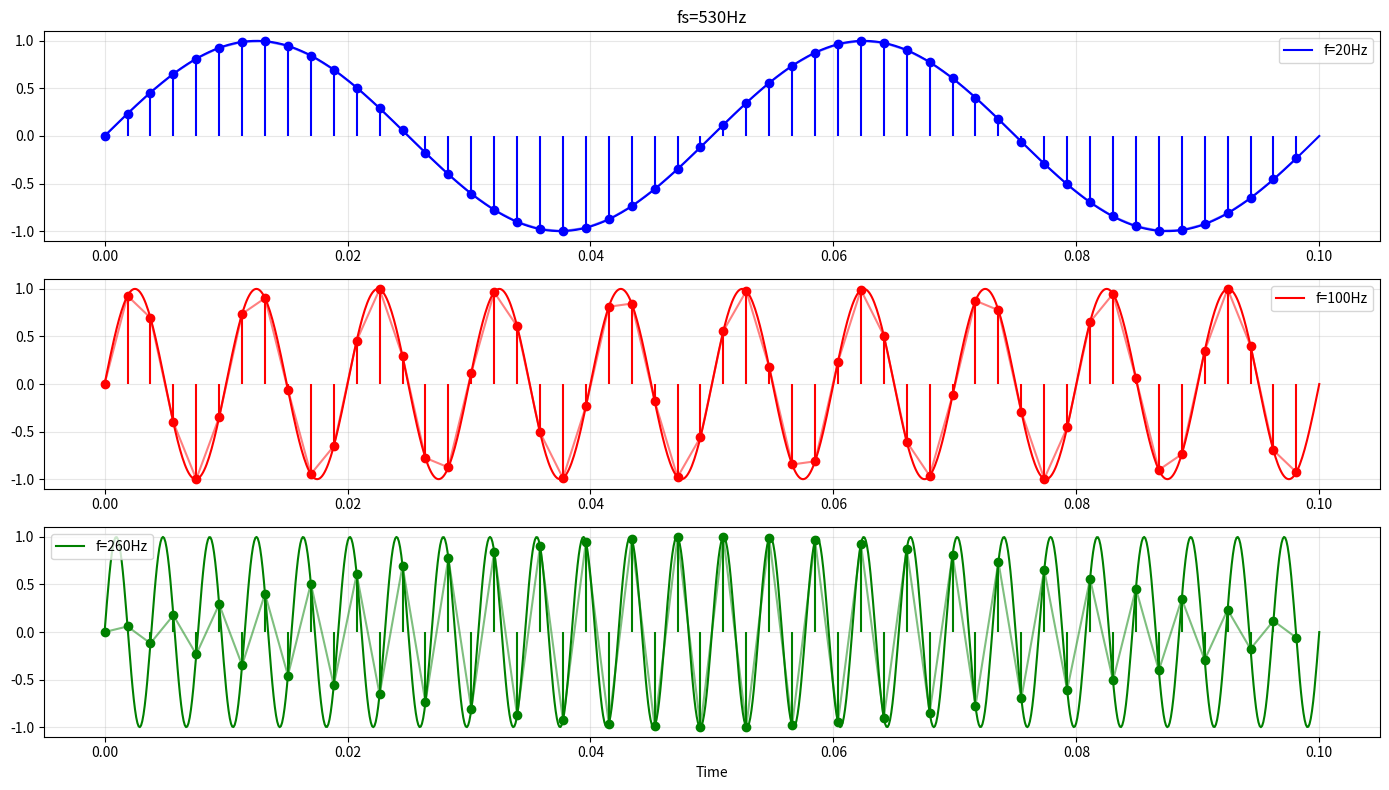

Write Python code to recreate this figure.
import numpy as np
import matplotlib.pyplot as plt

f0 = 20
f1 = 100
f2 = 260

fs = max(f0, f1, f2) * 2 + 10
t_final = 0.1

t_cont = np.linspace(0, t_final, 1000)
t_esant = np.arange(0, t_final, 1/fs)

sig0 = np.sin(2 * np.pi * f0 * t_cont)
sig1 = np.sin(2 * np.pi * f1 * t_cont)
sig2 = np.sin(2 * np.pi * f2 * t_cont)

esc_0 = np.sin(2 * np.pi * f0 * t_esant)
esc_1 = np.sin(2 * np.pi * f1 * t_esant)
esc_2 = np.sin(2 * np.pi * f2 * t_esant)

plt.figure(figsize=(14, 8))

plt.subplot(3, 1, 1)
plt.plot(t_cont, sig0, color='blue', label=f'f={f0}Hz')
plt.plot(t_esant, esc_0, color='blue', alpha=0.5)
plt.stem(t_esant, esc_0, linefmt='b-', markerfmt='bo', basefmt=' ')
plt.title(f'fs={fs}Hz')
plt.legend()
plt.grid(True, alpha=0.3)

plt.subplot(3, 1, 2)
plt.plot(t_cont, sig1, color='red', label=f'f={f1}Hz')
plt.plot(t_esant, esc_1, color='red', alpha=0.5)
plt.stem(t_esant, esc_1, linefmt='r-', markerfmt='ro', basefmt=' ')
plt.legend()
plt.grid(True, alpha=0.3)

plt.subplot(3, 1, 3)
plt.plot(t_cont, sig2, color='green', label=f'f={f2}Hz')
plt.plot(t_esant, esc_2, color='green', alpha=0.5)
plt.stem(t_esant, esc_2, linefmt='g-', markerfmt='go', basefmt=' ')

plt.legend()

plt.xlabel('Time')
plt.grid(True, alpha=0.3)

plt.tight_layout()
plt.show()